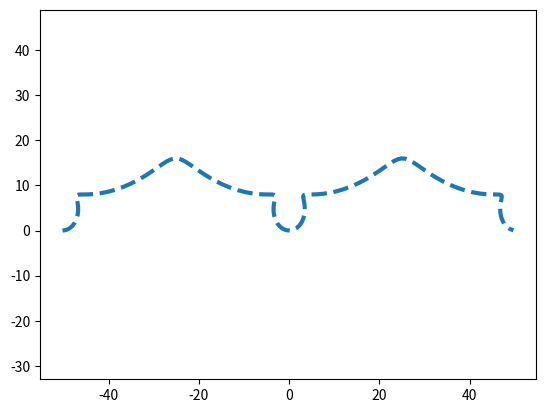

Reproduce this figure in Python.
import matplotlib.pyplot as plt
import numpy as np

def circle_plotter(R=8):
    t = np.arange (-2*np.pi, 2*np.pi, 0.1)

    x = R * (t - np.sin(t)**3)
    y = R * (1 - np.cos(t)**3)

    plt.plot(x, y, ls='--', lw=3)
    plt.axis('equal')
    plt.savefig('fig_21.png')

if __name__ == '__main__':
    circle_plotter()